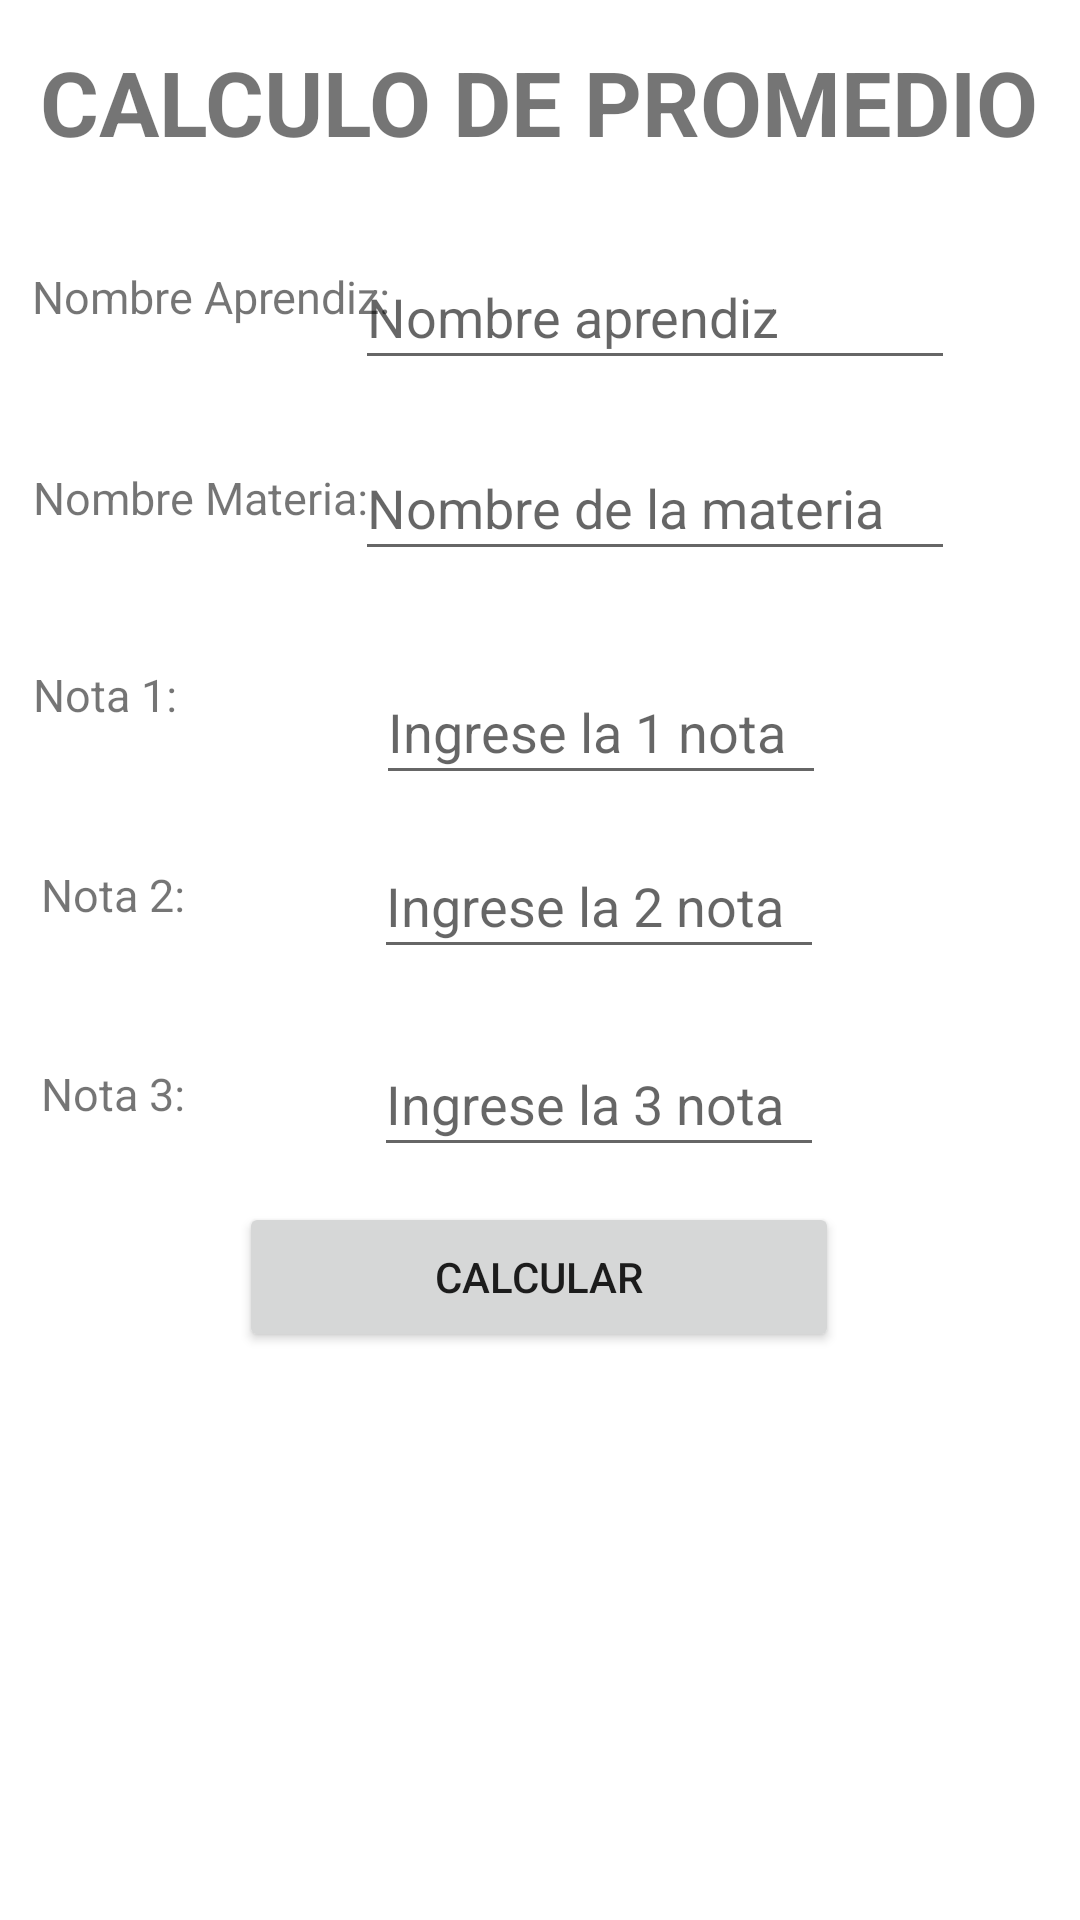

This screen was rendered from an Android layout file. Write that file and the resources it references.
<!-- AndroidManifest.xml: application theme Theme.EstudianteMateria -->
<!-- res/layout/activity_main.xml -->
<?xml version="1.0" encoding="utf-8"?>
<androidx.constraintlayout.widget.ConstraintLayout xmlns:android="http://schemas.android.com/apk/res/android"
    xmlns:app="http://schemas.android.com/apk/res-auto"
    xmlns:tools="http://schemas.android.com/tools"
    android:layout_width="match_parent"
    android:layout_height="match_parent"
    tools:context=".MainActivity">

    <EditText
        android:id="@+id/idNombreText"
        android:layout_width="200dp"
        android:layout_height="45dp"
        android:hint="Nombre aprendiz"
        app:layout_constraintBottom_toBottomOf="parent"
        app:layout_constraintEnd_toEndOf="parent"
        app:layout_constraintHorizontal_bias="0.739"
        app:layout_constraintStart_toStartOf="parent"
        app:layout_constraintTop_toTopOf="parent"
        app:layout_constraintVertical_bias="0.137" />

    <Button
        android:id="@+id/btncalcular"
        android:layout_width="200dp"
        android:layout_height="50dp"
        android:text="Calcular"
        app:layout_constraintBottom_toBottomOf="parent"
        app:layout_constraintEnd_toEndOf="parent"
        app:layout_constraintHorizontal_bias="0.497"
        app:layout_constraintStart_toStartOf="parent"
        app:layout_constraintTop_toTopOf="parent"
        app:layout_constraintVertical_bias="0.679" />

    <EditText
        android:id="@+id/idMateria3Text"
        android:layout_width="150dp"
        android:layout_height="45dp"
        android:hint="Ingrese la 3 nota"
        android:inputType="numberDecimal"
        app:layout_constraintBottom_toBottomOf="parent"
        app:layout_constraintEnd_toEndOf="parent"
        app:layout_constraintHorizontal_bias="0.593"
        app:layout_constraintStart_toStartOf="parent"
        app:layout_constraintTop_toTopOf="parent"
        app:layout_constraintVertical_bias="0.578" />

    <EditText
        android:id="@+id/idMateria1Text"
        android:layout_width="150dp"
        android:layout_height="45dp"
        android:hint="Ingrese la 1 nota"
        android:inputType="numberDecimal"
        app:layout_constraintBottom_toBottomOf="parent"
        app:layout_constraintEnd_toEndOf="parent"
        app:layout_constraintHorizontal_bias="0.597"
        app:layout_constraintStart_toStartOf="parent"
        app:layout_constraintTop_toTopOf="parent"
        app:layout_constraintVertical_bias="0.37" />

    <EditText
        android:id="@+id/idMateria2Text"
        android:layout_width="150dp"
        android:layout_height="45dp"
        android:hint="Ingrese la 2 nota"
        android:inputType="numberDecimal"
        app:layout_constraintBottom_toBottomOf="parent"
        app:layout_constraintEnd_toEndOf="parent"
        app:layout_constraintHorizontal_bias="0.593"
        app:layout_constraintStart_toStartOf="parent"
        app:layout_constraintTop_toTopOf="parent"
        app:layout_constraintVertical_bias="0.467" />

    <TextView
        android:id="@+id/textView3"
        android:layout_width="wrap_content"
        android:layout_height="wrap_content"
        android:text="Nota 1:"
        android:textSize="15sp"
        app:layout_constraintBottom_toBottomOf="parent"
        app:layout_constraintEnd_toEndOf="parent"
        app:layout_constraintHorizontal_bias="0.035"
        app:layout_constraintStart_toStartOf="parent"
        app:layout_constraintTop_toTopOf="parent"
        app:layout_constraintVertical_bias="0.357" />

    <TextView
        android:id="@+id/textView5"
        android:layout_width="wrap_content"
        android:layout_height="wrap_content"
        android:text="Nota 2:"
        android:textSize="15sp"
        app:layout_constraintBottom_toBottomOf="parent"
        app:layout_constraintEnd_toEndOf="parent"
        app:layout_constraintHorizontal_bias="0.044"
        app:layout_constraintStart_toStartOf="parent"
        app:layout_constraintTop_toTopOf="parent"
        app:layout_constraintVertical_bias="0.465" />

    <TextView
        android:id="@+id/textView6"
        android:layout_width="wrap_content"
        android:layout_height="wrap_content"
        android:text="Nota 3:"
        android:textSize="15sp"
        app:layout_constraintBottom_toBottomOf="parent"
        app:layout_constraintEnd_toEndOf="parent"
        app:layout_constraintHorizontal_bias="0.044"
        app:layout_constraintStart_toStartOf="parent"
        app:layout_constraintTop_toTopOf="parent"
        app:layout_constraintVertical_bias="0.572" />

    <EditText
        android:id="@+id/idNombreMateriaText"
        android:layout_width="200dp"
        android:layout_height="45dp"
        android:hint="Nombre de la materia"
        app:layout_constraintBottom_toBottomOf="parent"
        app:layout_constraintEnd_toEndOf="parent"
        app:layout_constraintHorizontal_bias="0.739"
        app:layout_constraintStart_toStartOf="parent"
        app:layout_constraintTop_toTopOf="parent"
        app:layout_constraintVertical_bias="0.244" />

    <TextView
        android:id="@+id/textView"
        android:layout_width="wrap_content"
        android:layout_height="wrap_content"
        android:text="CALCULO DE PROMEDIO"
        android:textSize="30sp"
        android:textStyle="bold"
        app:layout_constraintBottom_toBottomOf="parent"
        app:layout_constraintEnd_toEndOf="parent"
        app:layout_constraintHorizontal_bias="0.493"
        app:layout_constraintStart_toStartOf="parent"
        app:layout_constraintTop_toTopOf="parent"
        app:layout_constraintVertical_bias="0.023" />


    <TextView
        android:id="@+id/textView2"
        android:layout_width="wrap_content"
        android:layout_height="wrap_content"
        android:text="Nombre Aprendiz:"
        android:textSize="15sp"
        app:layout_constraintBottom_toBottomOf="parent"
        app:layout_constraintEnd_toEndOf="parent"
        app:layout_constraintHorizontal_bias="0.045"
        app:layout_constraintStart_toStartOf="parent"
        app:layout_constraintTop_toTopOf="parent"
        app:layout_constraintVertical_bias="0.143" />

    <TextView
        android:id="@+id/txtMensaje1"
        android:layout_width="350dp"
        android:layout_height="180dp"
        android:layout_margin="20dp"
        android:textAlignment="center"
        android:textSize="20sp"
        android:textStyle="bold"
        app:layout_constraintBottom_toBottomOf="parent"
        app:layout_constraintEnd_toEndOf="parent"
        app:layout_constraintHorizontal_bias="0.491"
        app:layout_constraintStart_toStartOf="parent"
        app:layout_constraintTop_toTopOf="parent"
        app:layout_constraintVertical_bias="1.0" />

    <TextView
        android:id="@+id/textView4"
        android:layout_width="wrap_content"
        android:layout_height="wrap_content"
        android:text="Nombre Materia:"
        android:textSize="15sp"
        app:layout_constraintBottom_toBottomOf="parent"
        app:layout_constraintEnd_toEndOf="parent"
        app:layout_constraintHorizontal_bias="0.044"
        app:layout_constraintStart_toStartOf="parent"
        app:layout_constraintTop_toTopOf="parent"
        app:layout_constraintVertical_bias="0.251" />


</androidx.constraintlayout.widget.ConstraintLayout>
<!-- resources referenced by this layout -->
<resources>
  <style name="Theme.EstudianteMateria" parent="Theme.MaterialComponents.DayNight.DarkActionBar">
          
          <item name="colorPrimary">@color/purple_500</item>
          <item name="colorPrimaryVariant">@color/purple_700</item>
          <item name="colorOnPrimary">@color/white</item>
          
          <item name="colorSecondary">@color/teal_200</item>
          <item name="colorSecondaryVariant">@color/teal_700</item>
          <item name="colorOnSecondary">@color/black</item>
          
          <item name="android:statusBarColor">?attr/colorPrimaryVariant</item>
          
      </style>
  <!-- not gathered from this repository: default colours our renderer supplied (Android Studio template values) -->
  <color name="purple_500">#FF6200EE</color>
  <color name="purple_700">#FF3700B3</color>
  <color name="teal_200">#FF03DAC5</color>
  <color name="teal_700">#FF018786</color>
  <color name="black">#FF000000</color>
  <color name="white">#FFFFFFFF</color>
</resources>
